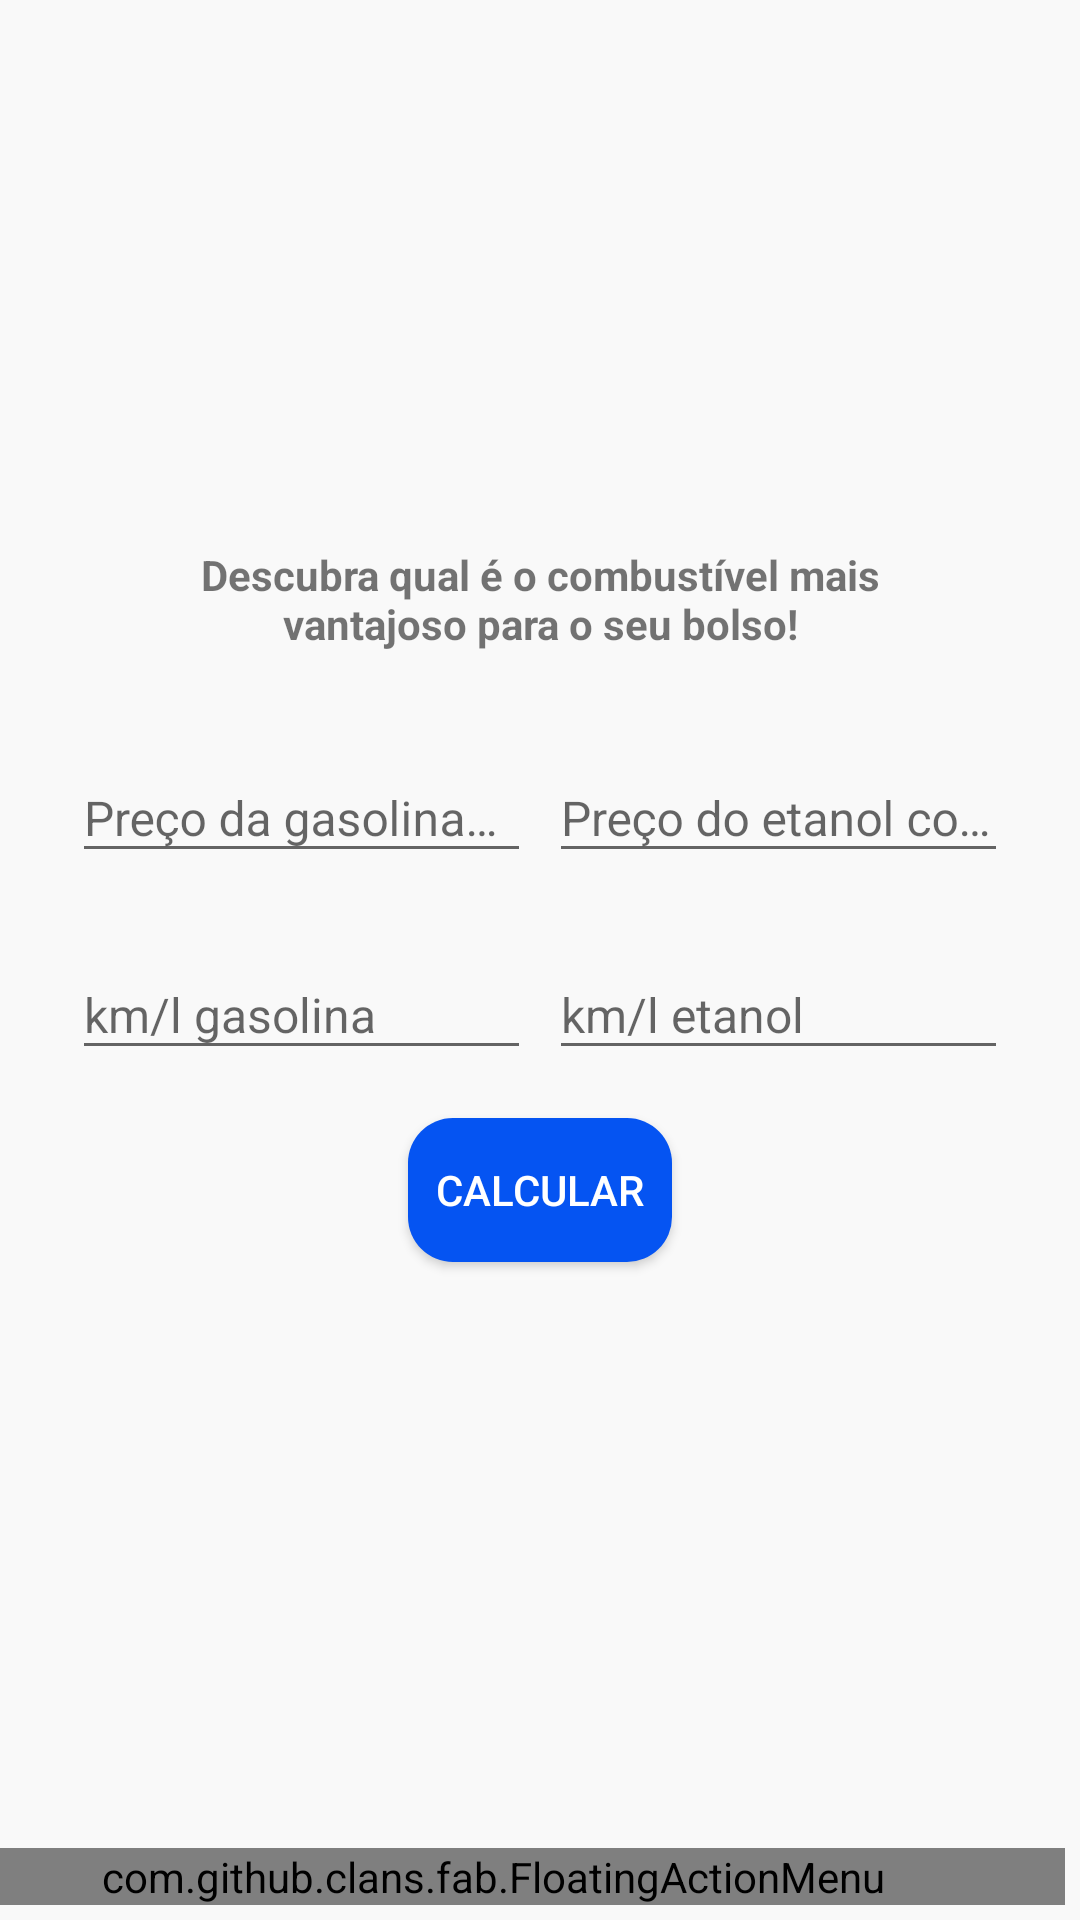

This screen was rendered from an Android layout file. Write that file and the resources it references.
<!-- AndroidManifest.xml: application theme AppTheme -->
<!-- res/layout/activity_main.xml -->
<?xml version="1.0" encoding="utf-8"?>
<ScrollView xmlns:android="http://schemas.android.com/apk/res/android"
    xmlns:app="http://schemas.android.com/apk/res-auto"
    xmlns:tools="http://schemas.android.com/tools"
    android:layout_height="match_parent"
    android:layout_width="match_parent"
    android:fillViewport="true">

<androidx.coordinatorlayout.widget.CoordinatorLayout

    android:layout_width="match_parent"
    android:layout_height="wrap_content"
    tools:context=".MainActivity">


    <com.github.clans.fab.FloatingActionMenu
        android:id="@+id/menu"
        android:layout_width="381dp"
        android:layout_height="wrap_content"
        android:layout_alignParentEnd="true"
        android:layout_alignParentBottom="true"
        android:layout_gravity="bottom|end"
        android:layout_marginEnd="5dp"
        android:layout_marginBottom="5dp"
        android:splitMotionEvents="false"
        app:layout_behavior="com.google.android.material.transformation.FabTransformationSheetBehavior"
        app:menu_animationDelayPerItem="25"
        app:menu_backgroundColor="@android:color/transparent"
        app:menu_buttonSpacing="0dp"
        app:menu_colorNormal="@color/corEstilo"
        app:menu_colorPressed="@color/corEstilo"
        app:menu_colorRipple="@color/corFabPressionado"
        app:menu_fab_size="normal"
        app:menu_icon="@drawable/ic_logo_fab"
        app:menu_labels_colorNormal="#333333"
        app:menu_labels_colorPressed="#444444"
        app:menu_labels_colorRipple="#66FFFFFF"
        app:menu_labels_cornerRadius="3dp"
        app:menu_labels_ellipsize="none"
        app:menu_labels_hideAnimation="@anim/fab_scale_down"
        app:menu_labels_margin="0dp"
        app:menu_labels_maxLines="-1"
        app:menu_labels_padding="8dp"
        app:menu_labels_paddingBottom="4dp"
        app:menu_labels_paddingLeft="8dp"
        app:menu_labels_paddingRight="8dp"
        app:menu_labels_paddingTop="4dp"
        app:menu_labels_position="left"
        app:menu_labels_showAnimation="@anim/fab_scale_up"
        app:menu_labels_singleLine="false"
        app:menu_labels_style="@style/custom_fab"
        app:menu_labels_textColor="#FFFFFF"
        app:menu_labels_textSize="14sp"
        app:menu_openDirection="up"
        app:menu_shadowColor="#66000000"
        app:menu_shadowRadius="4dp"
        app:menu_shadowXOffset="1dp"
        app:menu_shadowYOffset="3dp">

        <com.github.clans.fab.FloatingActionButton
            android:id="@+id/localizarPosto"
            android:layout_width="wrap_content"
            android:layout_height="wrap_content"
            android:src="@drawable/ic_fab_navegar"
            app:fab_colorNormal="@color/corBase"
            app:fab_colorPressed="@color/corFabPressionado"
            app:fab_label="@string/fab_navegar"
            app:fab_size="mini" />

        <com.github.clans.fab.FloatingActionButton
            android:id="@+id/visualizarLista"
            android:layout_width="wrap_content"
            android:layout_height="wrap_content"
            android:src="@drawable/ic_fab_lista"
            app:fab_colorNormal="@color/corBase"
            app:fab_colorPressed="@color/corFabPressionado"
            app:fab_label="@string/fab_lista"
            app:fab_size="mini" />

        <com.github.clans.fab.FloatingActionButton
            android:id="@+id/consumoViagem"
            android:layout_width="wrap_content"
            android:layout_height="wrap_content"
            android:src="@drawable/ic_fab_consumo"
            app:fab_colorNormal="@color/corBase"
            app:fab_colorPressed="@color/corFabPressionado"
            app:fab_label="@string/fab_consumo"
            app:fab_size="mini" />

    </com.github.clans.fab.FloatingActionMenu>

    <androidx.constraintlayout.widget.ConstraintLayout
        android:id="@+id/constraintLayout"
        android:layout_width="match_parent"
        android:layout_height="461dp"
        app:layout_anchor="@+id/constraintLayout"
        app:layout_anchorGravity="center">

        <TextView
            android:id="@+id/textView"
            android:layout_width="0dp"
            android:layout_height="wrap_content"
            android:layout_marginStart="50dp"
            android:layout_marginTop="16dp"
            android:layout_marginEnd="50dp"
            android:gravity="center"
            android:text="@string/text_melhor_opcao"
            android:textSize="14sp"
            android:textStyle="bold"
            app:layout_constraintEnd_toEndOf="parent"
            app:layout_constraintStart_toStartOf="parent"
            app:layout_constraintTop_toBottomOf="@+id/imageView" />

        <Button
            android:id="@+id/botaoCalc"
            android:layout_width="wrap_content"
            android:layout_height="wrap_content"
            android:layout_marginTop="16dp"
            android:background="@drawable/plano_de_fundo_botao_calc"
            android:onClick="botaoCalcular"
            android:text="@string/botao_calcular"
            android:textColor="@android:color/white"
            app:layout_constraintEnd_toEndOf="parent"
            app:layout_constraintStart_toStartOf="parent"
            app:layout_constraintTop_toBottomOf="@+id/textInputLayout3" />

        <ImageView
            android:id="@+id/imageView"
            android:layout_width="307dp"
            android:layout_height="110dp"
            android:layout_marginStart="50dp"
            android:layout_marginTop="56dp"
            android:layout_marginEnd="50dp"
            android:contentDescription="logo app"
            android:scaleType="fitCenter"
            app:layout_constraintEnd_toEndOf="parent"
            app:layout_constraintStart_toStartOf="parent"
            app:layout_constraintTop_toTopOf="parent"
            app:srcCompat="@drawable/logo_principal" />

        <com.google.android.material.textfield.TextInputLayout
            android:id="@+id/textInputLayout2"
            android:layout_width="0dp"
            android:layout_height="wrap_content"
            android:layout_marginStart="3dp"
            android:layout_marginTop="24dp"
            android:layout_marginEnd="24dp"
            app:layout_constraintEnd_toEndOf="parent"
            app:layout_constraintStart_toEndOf="@+id/textInputLayout"
            app:layout_constraintTop_toBottomOf="@+id/textView">

            <com.google.android.material.textfield.TextInputEditText
                android:id="@+id/editTextEtanol"
                android:layout_width="match_parent"
                android:layout_height="wrap_content"
                android:hint="@string/input_edit_etanol"
                android:textSize="16sp"
                android:inputType="numberDecimal" />
        </com.google.android.material.textfield.TextInputLayout>

        <com.google.android.material.textfield.TextInputLayout
            android:id="@+id/textInputLayout"
            android:layout_width="0dp"
            android:layout_height="wrap_content"
            android:layout_marginStart="24dp"
            android:layout_marginTop="24dp"
            android:layout_marginEnd="3dp"
            app:layout_constraintEnd_toStartOf="@+id/textInputLayout2"
            app:layout_constraintStart_toStartOf="parent"
            app:layout_constraintTop_toBottomOf="@+id/textView">

            <com.google.android.material.textfield.TextInputEditText
                android:id="@+id/editTextGasolina"
                android:layout_width="match_parent"
                android:layout_height="wrap_content"
                android:hint="@string/input_edit_gasolina"
                android:textSize="16sp"
                android:inputType="numberDecimal" />
        </com.google.android.material.textfield.TextInputLayout>

        <com.google.android.material.textfield.TextInputLayout
            android:id="@+id/textInputLayout4"
            android:layout_width="0dp"
            android:layout_height="wrap_content"
            android:layout_marginStart="24dp"
            android:layout_marginTop="16dp"
            android:layout_marginEnd="3dp"
            app:layout_constraintEnd_toStartOf="@+id/textInputLayout3"
            app:layout_constraintStart_toStartOf="parent"
            app:layout_constraintTop_toBottomOf="@+id/textInputLayout">

            <com.google.android.material.textfield.TextInputEditText
                android:id="@+id/editTextKmlGasolina"
                android:layout_width="match_parent"
                android:layout_height="wrap_content"
                android:hint="@string/input_edit_kml_gasolina"
                android:textSize="16sp"
                android:inputType="numberDecimal" />
        </com.google.android.material.textfield.TextInputLayout>

        <com.google.android.material.textfield.TextInputLayout
            android:id="@+id/textInputLayout3"
            android:layout_width="0dp"
            android:layout_height="wrap_content"
            android:layout_marginStart="3dp"
            android:layout_marginTop="16dp"
            android:layout_marginEnd="24dp"
            app:layout_constraintEnd_toEndOf="parent"
            app:layout_constraintStart_toEndOf="@+id/textInputLayout4"
            app:layout_constraintTop_toBottomOf="@+id/textInputLayout2">

            <com.google.android.material.textfield.TextInputEditText
                android:id="@+id/EditTextKmlEtanol"
                android:layout_width="match_parent"
                android:layout_height="wrap_content"
                android:hint="@string/input_edit_kml_etanol"
                android:textSize="16sp"
                android:inputType="numberDecimal" />
        </com.google.android.material.textfield.TextInputLayout>

    </androidx.constraintlayout.widget.ConstraintLayout>

</androidx.coordinatorlayout.widget.CoordinatorLayout>

</ScrollView>
<!-- resources referenced by this layout -->
<resources>
  <color name="corBase">#f9f9f9</color>
  <color name="corEstilo">#0554F2</color>
  <color name="corFabPressionado">#99FFFFFF</color>
  <!-- drawable ic_fab_consumo (drawable) -->
  <vector xmlns:android="http://schemas.android.com/apk/res/android"
          android:width="24dp"
          android:height="24dp"
          android:viewportWidth="24.0"
          android:viewportHeight="24.0">
      <path
          android:fillColor="#0554F2"
          android:pathData="M11,17h2v-1h1c0.55,0 1,-0.45 1,-1v-3c0,-0.55 -0.45,-1 -1,-1h-3v-1h4L15,8h-2L13,7h-2v1h-1c-0.55,0 -1,0.45 -1,1v3c0,0.55 0.45,1 1,1h3v1L9,14v2h2v1zM20,4L4,4c-1.11,0 -1.99,0.89 -1.99,2L2,18c0,1.11 0.89,2 2,2h16c1.11,0 2,-0.89 2,-2L22,6c0,-1.11 -0.89,-2 -2,-2zM20,18L4,18L4,6h16v12z"/>
  </vector>
  <!-- drawable ic_fab_lista (drawable) -->
  <vector xmlns:android="http://schemas.android.com/apk/res/android"
          android:width="24dp"
          android:height="24dp"
          android:viewportWidth="24.0"
          android:viewportHeight="24.0">
      <path
          android:fillColor="#0554F2"
          android:pathData="M19,3h-4.18C14.4,1.84 13.3,1 12,1c-1.3,0 -2.4,0.84 -2.82,2L5,3c-1.1,0 -2,0.9 -2,2v14c0,1.1 0.9,2 2,2h14c1.1,0 2,-0.9 2,-2L21,5c0,-1.1 -0.9,-2 -2,-2zM12,3c0.55,0 1,0.45 1,1s-0.45,1 -1,1 -1,-0.45 -1,-1 0.45,-1 1,-1zM14,17L7,17v-2h7v2zM17,13L7,13v-2h10v2zM17,9L7,9L7,7h10v2z"/>
  </vector>
  <!-- drawable plano_de_fundo_botao_calc (drawable) -->
  <?xml version="1.0" encoding="utf-8"?>
  <shape
      xmlns:android="http://schemas.android.com/apk/res/android"
      android:shape="rectangle">
  
      <solid android:color="@color/corEstilo"/>
  
      <corners
          android:radius="15dp"/>
  
  </shape>
  <string name="botao_calcular">Calcular</string>
  <string name="fab_consumo">Consumo em viagem</string>
  <string name="fab_lista">Visualizar abastecimentos</string>
  <string name="fab_navegar">Encontrar o posto mais próximo</string>
  <string name="input_edit_etanol">Preço do etanol comum</string>
  <string name="input_edit_gasolina">Preço da gasolina comum</string>
  <string name="input_edit_kml_etanol"> km/l etanol</string>
  <string name="input_edit_kml_gasolina"> km/l gasolina</string>
  <string name="text_melhor_opcao">Descubra qual é o combustível mais vantajoso para o seu bolso!</string>
  <style name="custom_fab">
  
          <item name="android:background">@drawable/fab_label_background</item>
          <item name="android:textColor">#353535</item>
      </style>
  <style name="AppTheme" parent="Theme.AppCompat.Light.DarkActionBar">
          
          <item name="colorPrimary">@color/colorPrimary</item>
          <item name="colorPrimaryDark">@color/colorPrimaryDark</item>
          <item name="colorAccent">@color/colorAccent</item>
          <item name="android:colorBackground">@color/corBase</item>
      </style>
  <!-- drawable fab_label_background (drawable) -->
  <?xml version="1.0" encoding="utf-8"?>
  <shape
      xmlns:android="http://schemas.android.com/apk/res/android"
      android:shape="rectangle">
  
      <solid android:color="@color/corLabelFab"/>
  
      <padding
          android:left="10dp"
          android:right="10dp"
          android:bottom="3dp"
          android:top="3dp"/>
  
      <corners
          android:radius="6dp"/>
  
  </shape>
  <color name="colorPrimary">#f9f9f9</color>
  <color name="colorPrimaryDark">#0554F2</color>
  <color name="colorAccent">#0554F2</color>
  <color name="corLabelFab">#F1EFEF</color>
</resources>
